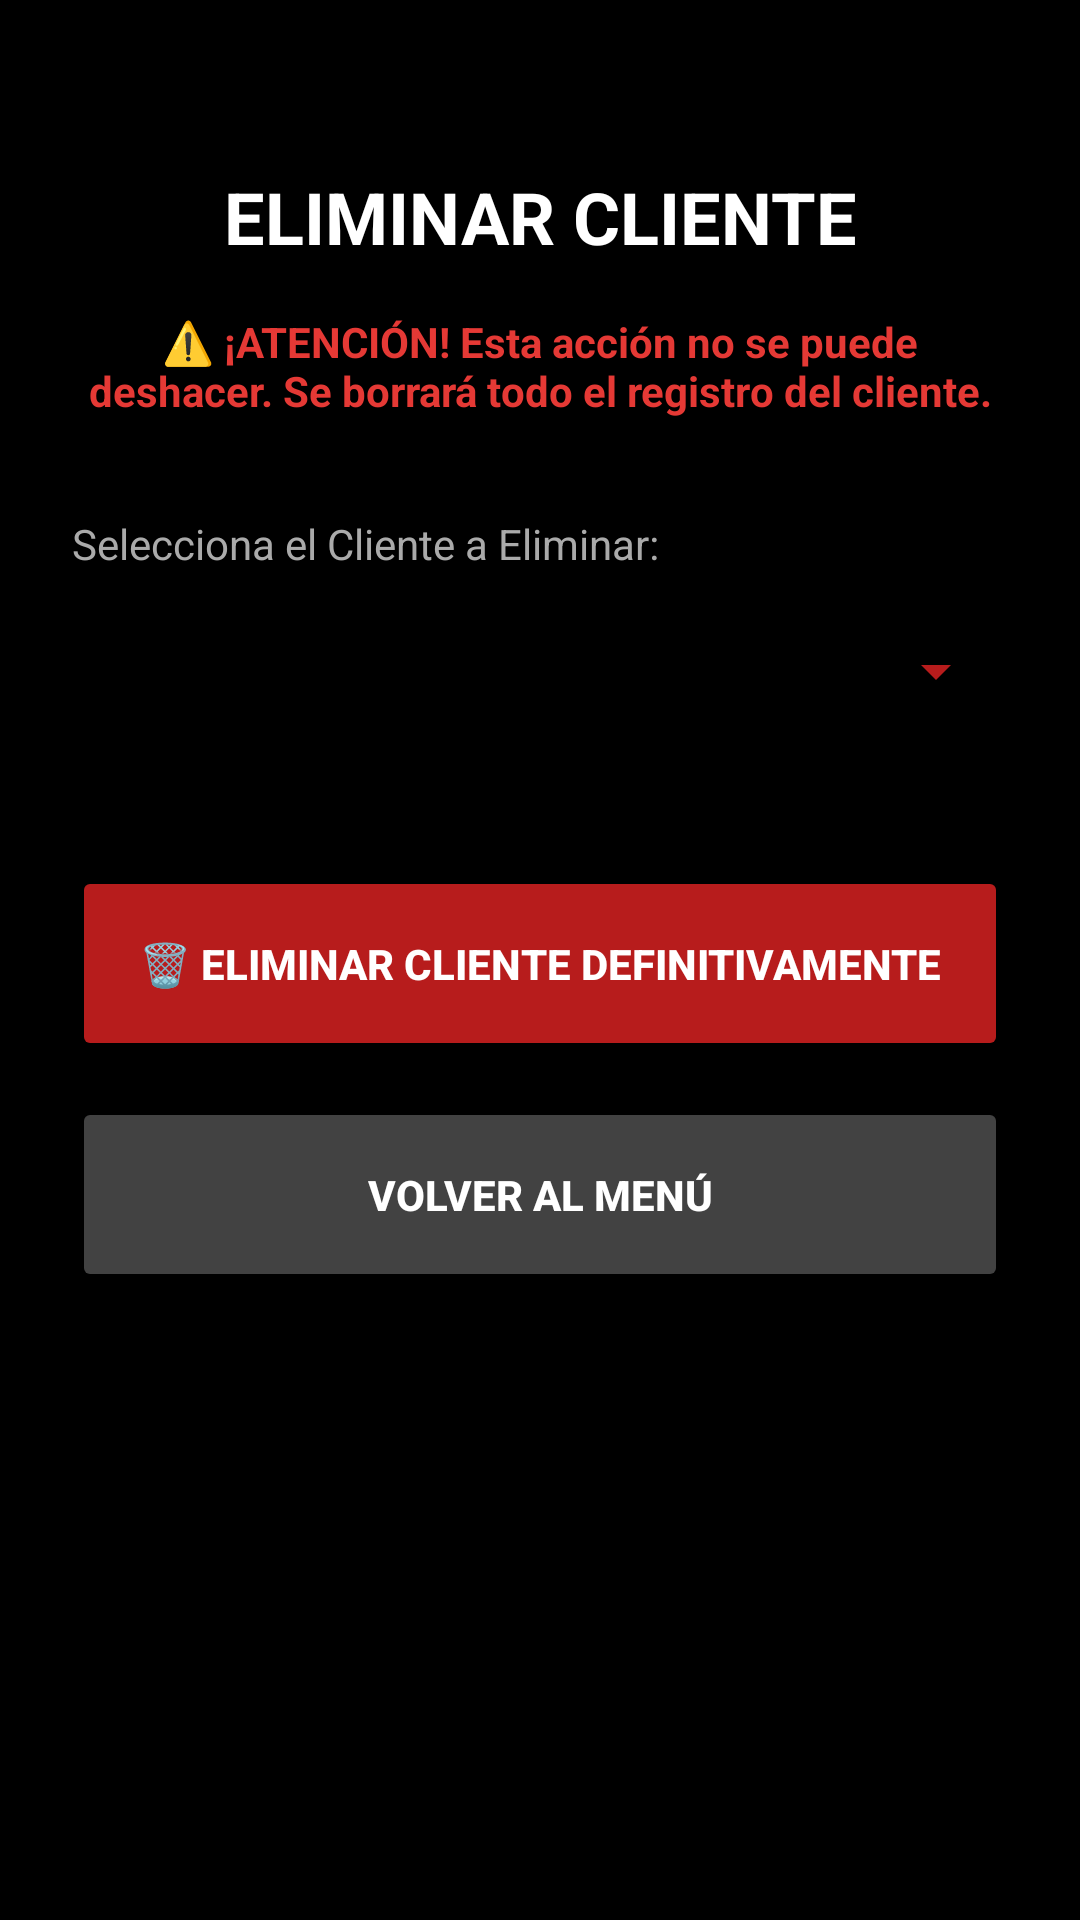

Layout XML and referenced resources for this Android screen:
<!-- AndroidManifest.xml: application theme Theme.GYMKRATOS -->
<!-- res/layout/activity_eliminar.xml -->
<?xml version="1.0" encoding="utf-8"?>
<ScrollView xmlns:android="http://schemas.android.com/apk/res/android"
    xmlns:app="http://schemas.android.com/apk/res-auto"
    android:id="@+id/main"
    android:layout_width="match_parent"
    android:layout_height="match_parent"
    android:background="#000000"
    android:fillViewport="true">

    <LinearLayout
        android:layout_width="match_parent"
        android:layout_height="wrap_content"
        android:orientation="vertical"
        android:padding="24dp">

        <TextView
            android:layout_width="match_parent"
            android:layout_height="wrap_content"
            android:text="ELIMINAR CLIENTE"
            android:textAlignment="center"
            android:textColor="#FFFFFF"
            android:textSize="24sp"
            android:textStyle="bold"
            android:layout_marginBottom="16dp"
            android:layout_marginTop="32dp"/>

        <TextView
            android:layout_width="match_parent"
            android:layout_height="wrap_content"
            android:text="⚠️ ¡ATENCIÓN! Esta acción no se puede deshacer. Se borrará todo el registro del cliente."
            android:textColor="#E53935"
            android:textSize="14sp"
            android:textAlignment="center"
            android:textStyle="bold"
            android:layout_marginBottom="32dp"/>

        <TextView
            android:layout_width="match_parent"
            android:layout_height="wrap_content"
            android:text="Selecciona el Cliente a Eliminar:"
            android:textColor="#AAAAAA"
            android:layout_marginBottom="8dp"/>

        <Spinner
            android:id="@+id/spinnerClientesEliminar"
            android:layout_width="match_parent"
            android:layout_height="50dp"
            android:backgroundTint="#B71C1C"
            android:layout_marginBottom="40dp"/>

        <Button
            android:id="@+id/btnEliminarAccion"
            android:layout_width="match_parent"
            android:layout_height="65dp"
            android:text="🗑️ ELIMINAR CLIENTE DEFINITIVAMENTE"
            android:textColor="#FFFFFF"
            android:textStyle="bold"
            app:backgroundTint="#B71C1C"
            app:cornerRadius="4dp"
            android:layout_marginBottom="12dp"/>

        <Button
            android:id="@+id/btnVolverDesdeEliminar"
            android:layout_width="match_parent"
            android:layout_height="65dp"
            android:text="VOLVER AL MENÚ"
            android:textColor="#FFFFFF"
            android:textStyle="bold"
            app:backgroundTint="#424242"
            app:cornerRadius="4dp"
            android:layout_marginBottom="32dp"/>

    </LinearLayout>
</ScrollView>
<!-- resources referenced by this layout -->
<resources>
  <style name="Theme.GYMKRATOS" parent="Base.Theme.GYMKRATOS" />
  <style name="Base.Theme.GYMKRATOS" parent="Theme.Material3.DayNight.NoActionBar">
          
          
      </style>
</resources>
